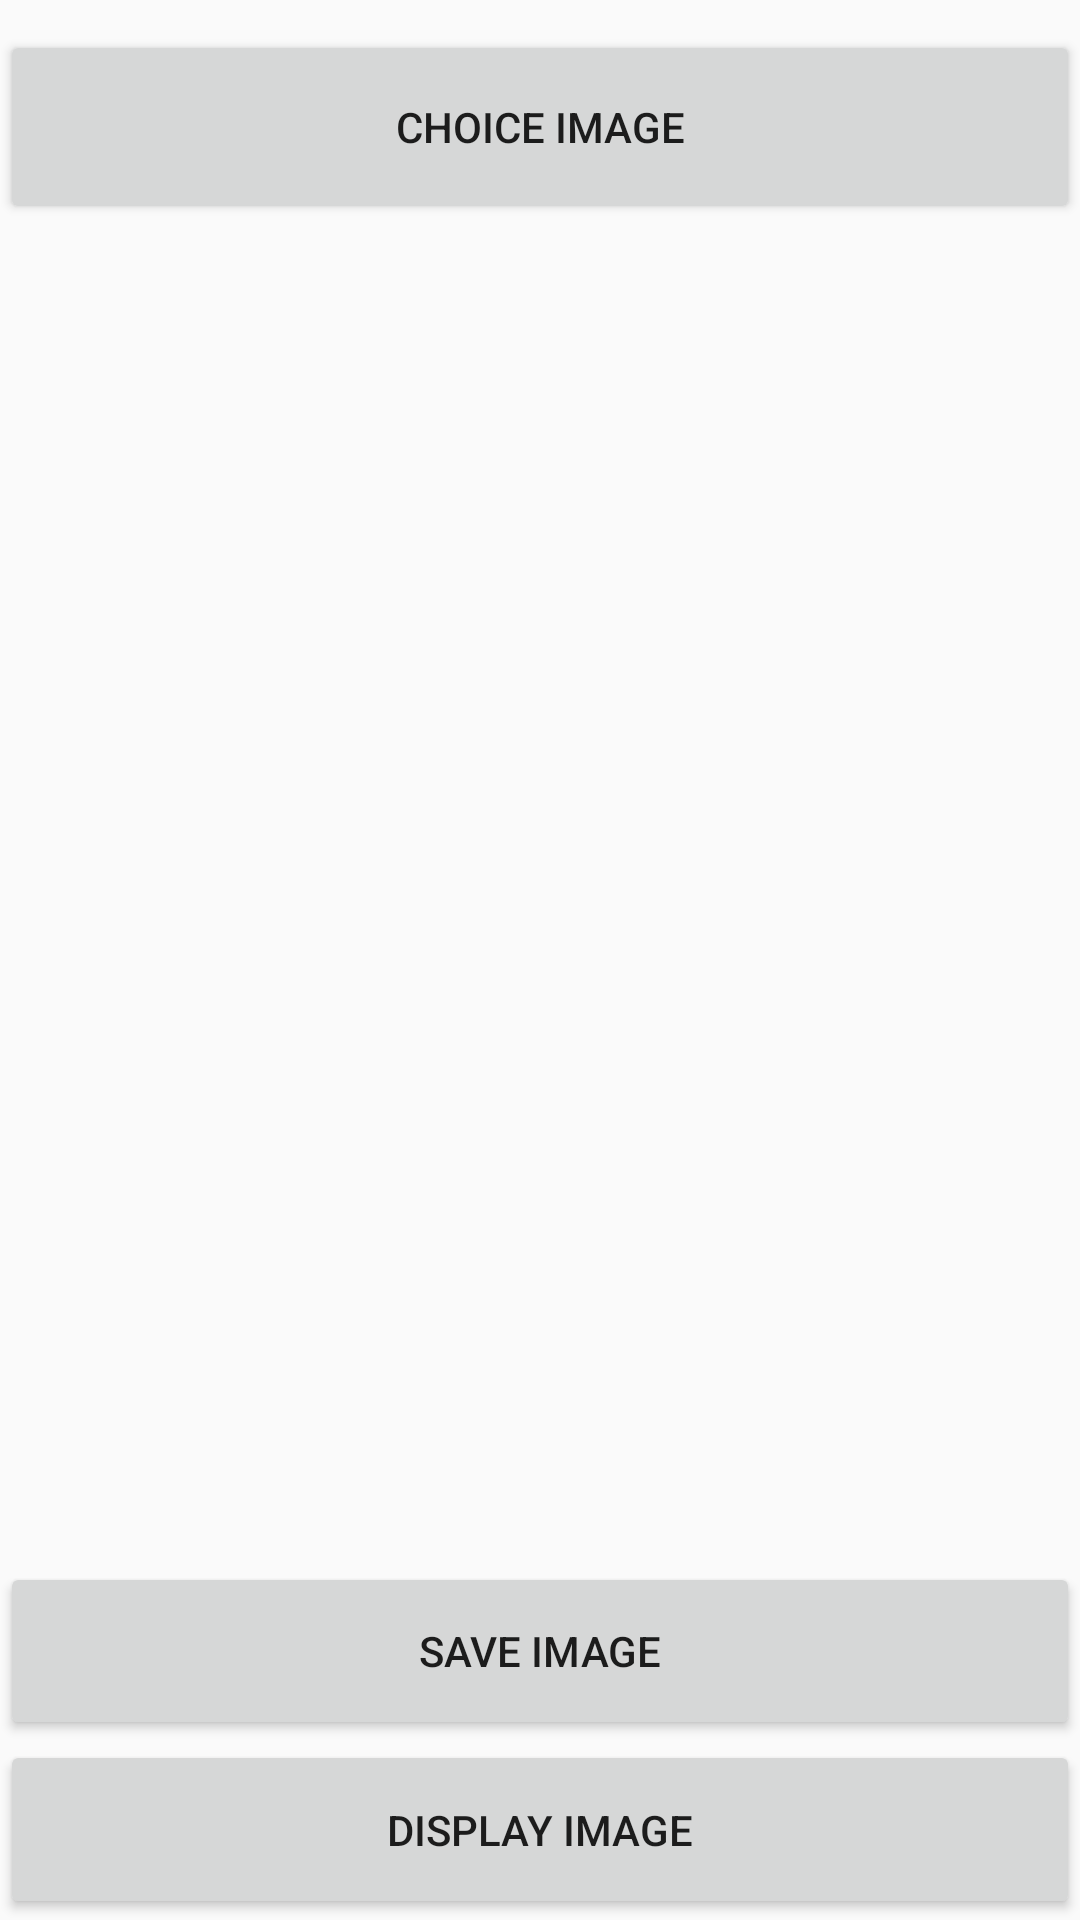

The Android layout XML behind this screen, and the referenced resources:
<!-- AndroidManifest.xml: application theme Theme.DoctorApp -->
<!-- res/layout/activity_admin_post_image_slider.xml -->
<?xml version="1.0" encoding="utf-8"?>
<LinearLayout xmlns:android="http://schemas.android.com/apk/res/android"
    xmlns:app="http://schemas.android.com/apk/res-auto"
    xmlns:tools="http://schemas.android.com/tools"
    android:layout_width="match_parent"
    android:layout_height="match_parent"
    android:orientation="vertical"
    tools:context=".Admin_post_image_slider_Activity">

    <Button
        android:layout_width="match_parent"
        android:layout_weight="0.25"
        android:layout_height="wrap_content"
        android:layout_marginTop="10dp"
        android:id="@+id/admin_choseImage_ID"
        android:text="choice image">

    </Button>



    <ImageView
        android:layout_width="match_parent"
        android:layout_weight="2"
        android:id="@+id/admin_imageView_ID"
        android:layout_marginTop="10dp"
        android:layout_height="300dp">

    </ImageView>

    <ProgressBar
        android:layout_width="wrap_content"
        android:visibility="gone"
        android:id="@+id/progressBar_ID"
        android:layout_weight="0.16"
        android:layout_height="wrap_content">

    </ProgressBar>

    <Button
        android:layout_width="match_parent"
        android:layout_height="wrap_content"
        android:layout_weight="0.17"
        android:id="@+id/admin_image_saveBtn_ID"
        android:text="save image">

    </Button>

    <Button
        android:layout_width="match_parent"
        android:layout_height="wrap_content"
        android:layout_weight="0.17"
        android:id="@+id/laodBtn_ID"
        android:text="Display image">
    </Button>



</LinearLayout>
<!-- resources referenced by this layout -->
<resources>
  <style name="Theme.DoctorApp" parent="Theme.AppCompat.DayNight.NoActionBar">
          
          <item name="colorPrimary">@color/purple_500</item>
          <item name="colorPrimaryVariant">@color/purple_700</item>
          <item name="colorOnPrimary">@color/white</item>
          
          <item name="colorSecondary">@color/teal_200</item>
          <item name="colorSecondaryVariant">@color/teal_700</item>
          <item name="colorOnSecondary">@color/black</item>
          
          <item name="android:statusBarColor" tools:targetApi="l">?attr/colorPrimaryVariant</item>
          
      </style>
  <!-- not gathered from this repository: default colours our renderer supplied (Android Studio template values) -->
  <color name="purple_500">#FF6200EE</color>
  <color name="purple_700">#FF3700B3</color>
  <color name="teal_200">#FF03DAC5</color>
  <color name="teal_700">#FF018786</color>
  <color name="black">#FF000000</color>
  <color name="white">#FFFFFFFF</color>
</resources>
